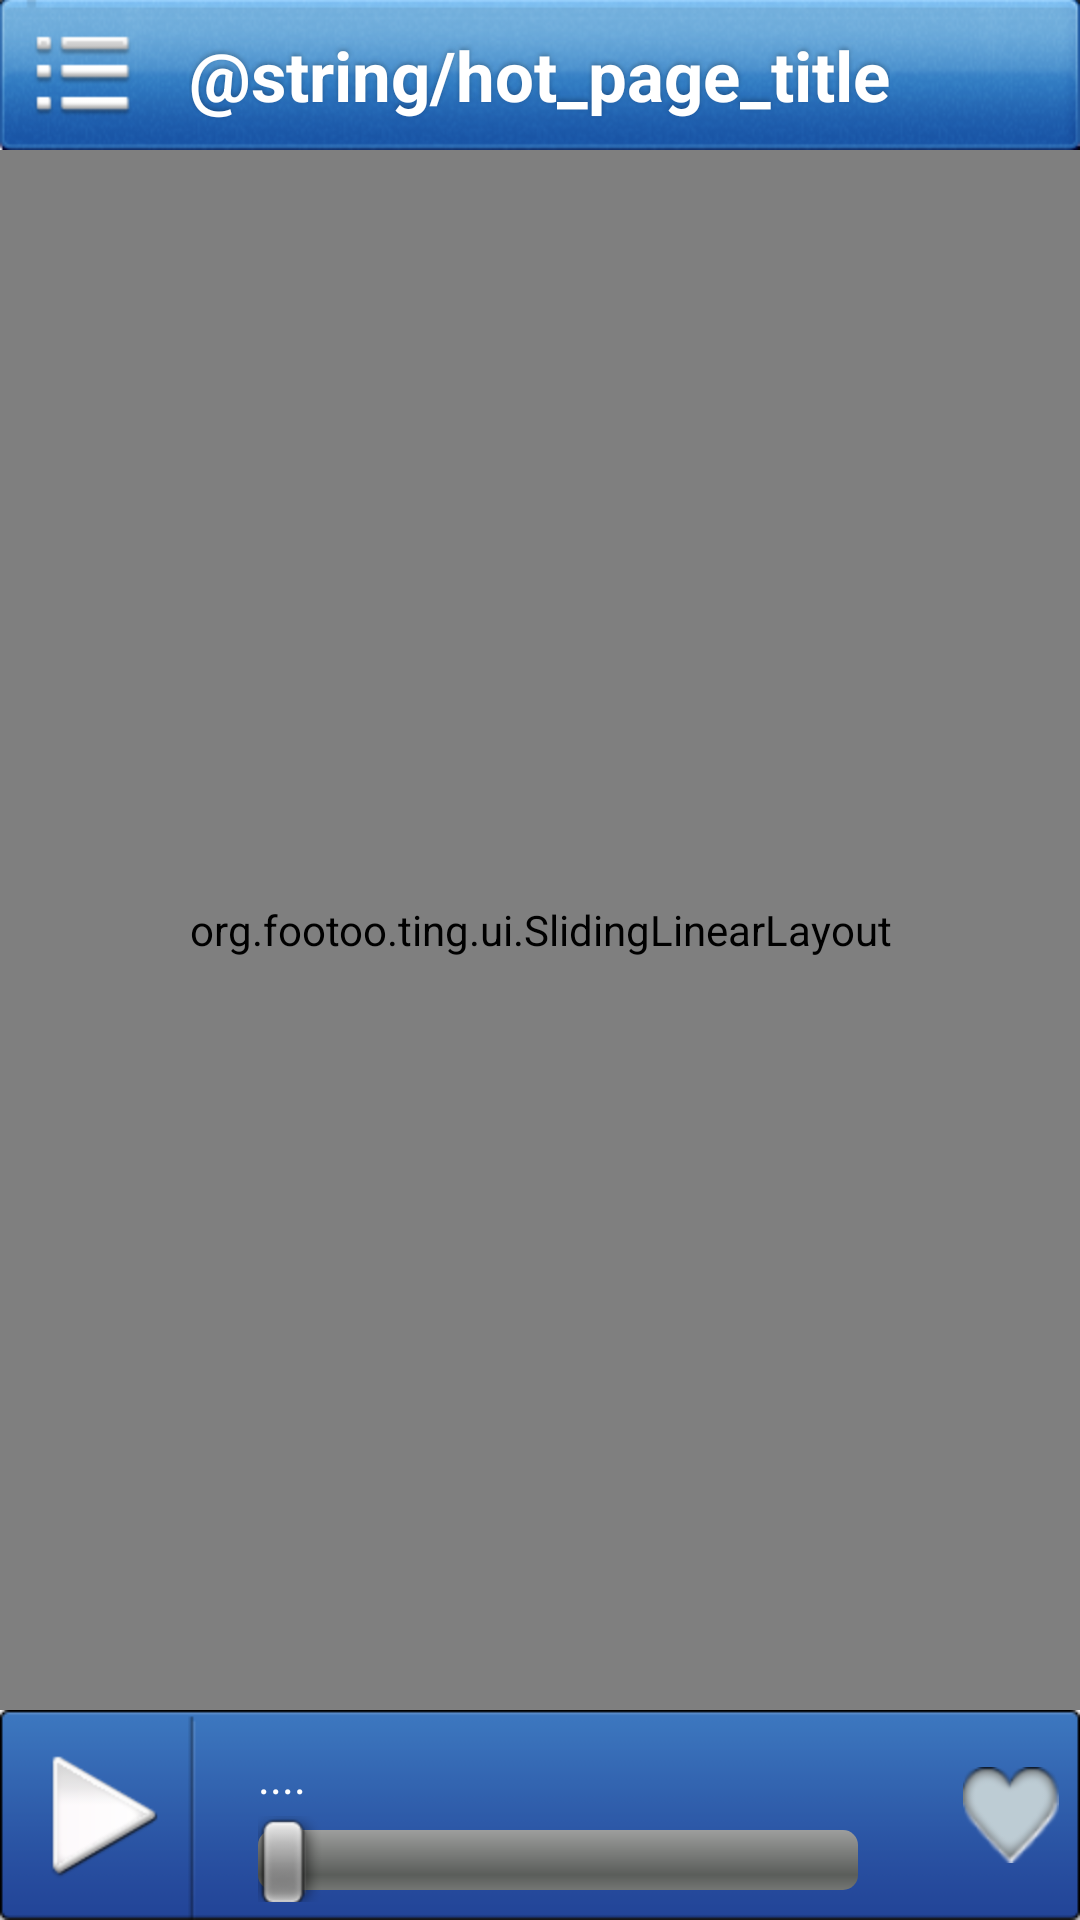

Android layout source for this screen:
<!-- AndroidManifest.xml: application theme AppTheme -->
<!-- res/layout/layout_history_page.xml -->
<?xml version="1.0" encoding="utf-8"?>
<RelativeLayout xmlns:android="http://schemas.android.com/apk/res/android"
    android:id="@+id/history_page"
    android:layout_width="fill_parent"
    android:layout_height="fill_parent"
    android:background="@drawable/background" >

    <LinearLayout
        android:id="@+id/tmp_top_bar"
        android:layout_width="fill_parent"
        android:layout_height="50.0dip" >

        <include layout="@layout/layout_topbar" />
    </LinearLayout>

    <LinearLayout
        android:id="@+id/tmp_btm_ctrl"
        android:layout_width="fill_parent"
        android:layout_height="70dip"
        android:layout_alignParentBottom="true" >

        <include layout="@layout/layout_bottom_control" />
    </LinearLayout>

    <org.footoo.ting.ui.SlidingLinearLayout
        android:id="@+id/my_ll"
        android:layout_width="fill_parent"
        android:layout_height="wrap_content"
        android:layout_above="@id/tmp_btm_ctrl"
        android:layout_below="@id/tmp_top_bar"
        android:background="@drawable/background"
        android:orientation="vertical" >

        <ViewSwitcher
            android:id="@+id/viewswicher_history"
            android:layout_width="match_parent"
            android:layout_height="match_parent"
            android:layout_marginLeft="5dip"
            android:layout_marginRight="5dip" >

            <ListView
                android:id="@+id/history_item_list"
                android:layout_width="fill_parent"
                android:layout_height="fill_parent"
                android:divider="@drawable/list_divider_line"
                android:dividerHeight="3dip" >
            </ListView>

            <include layout="@layout/layout_progress_page" />
        </ViewSwitcher>
    </org.footoo.ting.ui.SlidingLinearLayout>

</RelativeLayout>
<!-- res/layout/layout_topbar.xml (included above) -->
<?xml version="1.0" encoding="utf-8"?>
<RelativeLayout xmlns:android="http://schemas.android.com/apk/res/android"
    android:id="@+id/top_bar"
    android:layout_width="fill_parent"
    android:layout_height="50.0dip"
    android:layout_alignParentTop="true"
    android:background="@drawable/top_bar_bg"
    android:gravity="center_vertical" >

    <Button
        android:id="@+id/slideBtn"
        style="@style/topbar_left_btn"
        android:background="@drawable/slidebtn_bg" />

    <TextView
        android:id="@+id/topbar_title"
        style="@style/topbar_text"
        android:text="@string/hot_page_title" />

</RelativeLayout>
<!-- res/layout/layout_bottom_control.xml (included above) -->
<?xml version="1.0" encoding="utf-8"?>
<RelativeLayout xmlns:android="http://schemas.android.com/apk/res/android"
    android:layout_width="fill_parent"
    android:layout_height="70dip"
    android:layout_alignParentBottom="true"
    android:background="@drawable/bottom_ctrl_bg" >

    <ImageView
        android:id="@+id/bottom_control_btn"
        android:layout_width="wrap_content"
        android:layout_height="wrap_content"
        android:layout_alignParentLeft="true"
        android:layout_centerVertical="true"
        android:layout_marginLeft="7.0dip"
        android:clickable="true"
        android:src="@drawable/play_btn_selector" />

    <LinearLayout
        android:layout_width="wrap_content"
        android:layout_height="fill_parent"
        android:layout_centerInParent="true"
        android:layout_centerVertical="true"
        android:orientation="vertical"
        android:paddingBottom="6dip"
        android:paddingLeft="12dip"
        android:paddingTop="12dip" >

        <TextView
            android:id="@+id/bottom_title"
            style="@style/bottom_title_text"
            android:layout_width="wrap_content"
            android:layout_height="wrap_content"
            android:ellipsize="marquee"
            android:gravity="center"
            android:marqueeRepeatLimit="marquee_forever"
            android:text="...." />

        <SeekBar
            android:id="@+id/bottom_skb"
            android:layout_width="200dip"
            android:layout_height="wrap_content"
            android:max="100"
            android:paddingTop="4dip" />
    </LinearLayout>

    <ImageView
        android:id="@+id/bottom_favorate"
        android:layout_width="wrap_content"
        android:layout_height="wrap_content"
        android:layout_alignParentRight="true"
        android:layout_centerVertical="true"
        android:layout_marginRight="7.0dip"
        android:clickable="true"
        android:src="@drawable/favorate" />

</RelativeLayout>
<!-- res/layout/layout_progress_page.xml (included above) -->
<?xml version="1.0" encoding="utf-8"?>
<RelativeLayout xmlns:android="http://schemas.android.com/apk/res/android"
    android:id="@+id/progress"
    android:background="@drawable/background" 
    android:layout_width="fill_parent"
    android:layout_height="fill_parent" >

    <ProgressBar
        android:layout_width="wrap_content"
        android:layout_height="wrap_content"
        android:layout_centerInParent="true"
        android:indeterminate="true"
        android:indeterminateOnly="true"
        android:padding="10dip" />

</RelativeLayout>
<!-- resources referenced by this layout -->
<resources>
  <!-- drawable background: png bitmap (drawable, 130129 bytes) -->
  <!-- drawable bottom_ctrl_bg: png bitmap (drawable-hdpi, 4803 bytes) -->
  <!-- drawable favorate: png bitmap (drawable-hdpi, 3619 bytes) -->
  <!-- drawable play_btn_selector (drawable) -->
  <?xml version="1.0" encoding="utf-8"?>
  <selector xmlns:android="http://schemas.android.com/apk/res/android">
  
      <item android:drawable="@drawable/play_pressed" android:state_enabled="true" android:state_pressed="true"></item>
  	<item android:drawable="@drawable/play_normal" android:state_pressed="false"/>
  </selector>
  <!-- drawable slidebtn_bg: png bitmap (drawable-hdpi, 4736 bytes) -->
  <!-- drawable top_bar_bg: png bitmap (drawable-hdpi, 49852 bytes) -->
  <style name="bottom_title_text">
          <item name="android:textSize">15.0sp</item>
          <item name="android:textColor">#ffffff</item>
      </style>
  <style name="topbar_left_btn" parent="@style/topbar_btn">
          <item name="android:layout_marginLeft">7.0dip</item>
          <item name="android:layout_alignParentLeft">true</item>
      </style>
  <style name="topbar_text">
          <item name="android:textSize">23sp</item>
          <item name="android:textStyle">bold</item>
          <item name="android:textColor">#ffffff</item>
          <item name="android:layout_gravity">center</item>
          <item name="android:layout_width">wrap_content</item>
          <item name="android:layout_height">wrap_content</item>
          <item name="android:shadowColor">#40000000</item>
          <item name="android:shadowDy">-2.0</item>
          <item name="android:shadowRadius">4.0</item>
          <item name="android:layout_centerInParent">true</item>
      </style>
  <style name="AppTheme" parent="android:Theme.Light" />
  <!-- drawable play_pressed: png bitmap (drawable-hdpi, 3116 bytes) -->
  <!-- drawable play_normal: png bitmap (drawable-hdpi, 7463 bytes) -->
  <style name="topbar_btn">
          <item name="android:textSize">14.0sp</item>
          <item name="android:textColor">@color/textColor</item>
          <item name="android:gravity">center</item>
          <item name="android:layout_width">wrap_content</item>
          <item name="android:layout_height">wrap_content</item>
          <item name="android:layout_centerInParent">true</item>
      </style>
  <color name="textColor">#FFFFFF</color>
</resources>
